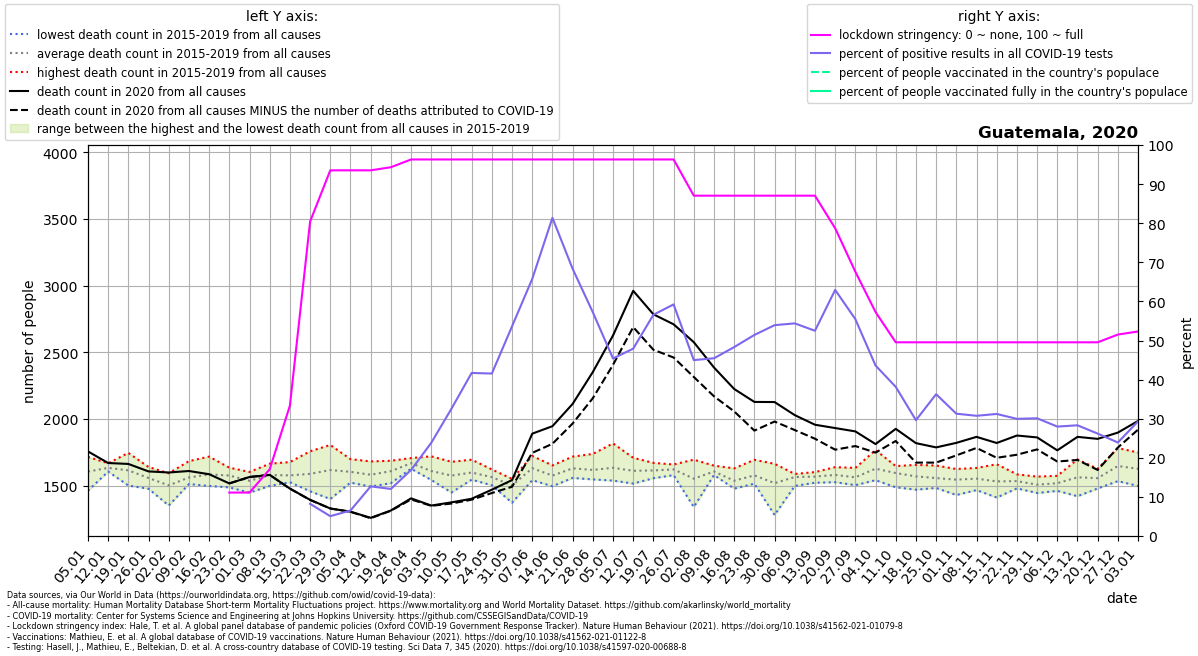

The table this chart was drawn from, first rows:
location, date, time, time_unit, deaths_2010_all_ages, deaths_2011_all_ages, deaths_2012_all_ages, deaths_2013_all_ages, deaths_2014_all_ages, deaths_2015_all_ages, deaths_2016_all_ages, deaths_2017_all_ages, deaths_2018_all_ages, deaths_2019_all_ages, deaths_2020_all_ages, deaths_2021_all_ages, new_deaths, new_cases_smoothed, new_tests_smoothed, stringency_index, people_vaccinated, people_fully_vaccinated, population, positive_test_percent
Guatemala, 2020-01-05, 1, weekly, , , , , , 1690, 1562, 1597, 1716, 1462, 1757, 1986, , , , , , , , 
Guatemala, 2020-01-12, 2, weekly, , , , , , 1616, 1619, 1606, 1668, 1659, 1670, 2174, , , , , , , , 
Guatemala, 2020-01-19, 3, weekly, , , , , , 1604, 1581, 1501, 1746, 1643, 1663, 2013, , , , , , , , 
Guatemala, 2020-01-26, 4, weekly, , , , , , 1480, 1640, 1477, 1593, 1598, 1607, 2055, , , , , , , , 
Guatemala, 2020-02-02, 5, weekly, , , , , , 1441, 1593, 1556, 1351, 1570, 1599, 1955, , , , , , , , 
Guatemala, 2020-02-09, 6, weekly, , , , , , 1512, 1684, 1525, 1520, 1566, 1610, 1875, , , , , , , , 
Guatemala, 2020-02-16, 7, weekly, , , , , , 1549, 1718, 1550, 1498, 1606, 1586, 1787, , , , , , , , 
Guatemala, 2020-02-23, 8, weekly, , , , , , 1623, 1573, 1563, 1487, 1635, 1517, 1842, 0.0, , , 11.11, , , 18249868, 
Guatemala, 2020-03-01, 9, weekly, , , , , , 1511, 1603, 1547, 1448, 1574, 1565, 1891, 0.0, , 0.0, 11.11, , , 18249868, 
Guatemala, 2020-03-08, 10, weekly, , , , , , 1537, 1586, 1665, 1498, 1612, 1581, 1838, 0.0, , 0.8571, 17.06, , , 18249868, 
Guatemala, 2020-03-15, 11, weekly, , , , , , 1543, 1677, 1546, 1526, 1594, 1478, 1929, 0.0, , 5.0, 33.33, , , 18249868, 
Guatemala, 2020-03-22, 12, weekly, , , , , , 1458, 1758, 1662, 1506, 1559, 1394, 2069, 1.0, 1.964, 23.86, 80.42, , , 18249868, 8.233
Guatemala, 2020-03-29, 13, weekly, , , , , , 1502, 1805, 1648, 1400, 1732, 1329, 1847, 0.0, 2.347, 46.29, 93.52, , , 18249868, 5.071
Guatemala, 2020-04-05, 14, weekly, , , , , , 1523, 1664, 1699, 1524, 1609, 1305, 1847, 1.0, 2.98, 45.71, 93.52, , , 18249868, 6.518
Guatemala, 2020-04-12, 15, weekly, , , , , , 1493, 1629, 1587, 1520, 1682, 1259, 2235, 3.0, 8.469, 66.71, 93.52, , , 18249868, 12.69
Guatemala, 2020-04-19, 16, weekly, , , , , , 1579, 1519, 1626, 1687, 1633, 1314, 2201, 2.0, 13.43, 111.6, 94.31, , , 18249868, 12.04
Guatemala, 2020-04-26, 17, weekly, , , , , , 1636, 1627, 1707, 1689, 1683, 1405, 1968, 8.0, 26.14, 154.9, 96.3, , , 18249868, 16.88
Guatemala, 2020-05-03, 18, weekly, , , , , , 1550, 1600, 1543, 1637, 1720, 1351, 2354, 2.0, 31.94, 134.0, 96.3, , , 18249868, 23.83
Guatemala, 2020-05-10, 19, weekly, , , , , , 1610, 1622, 1518, 1449, 1679, 1375, 2188, 9.0, 36.55, 112.3, 96.3, , , 18249868, 32.55
Guatemala, 2020-05-17, 20, weekly, , , , , , 1550, 1651, 1545, 1552, 1695, 1402, 2247, 7.0, 87.75, 210.4, 96.3, , , 18249868, 41.7
Guatemala, 2020-05-24, 21, weekly, , , , , , 1528, 1572, 1503, 1596, 1622, 1470, 2214, 25.0, 157.2, 378.3, 96.3, , , 18249868, 41.55
Guatemala, 2020-05-31, 22, weekly, , , , , , 1542, 1543, 1499, 1372, 1551, 1542, 2138, 50.0, 257.1, 479.4, 96.3, , , 18249868, 53.62
Guatemala, 2020-06-07, 23, weekly, , , , , , 1541, 1617, 1588, 1686, 1723, 1890, 2241, 144.0, 255.7, 388.9, 96.3, , , 18249868, 65.75
Guatemala, 2020-06-14, 24, weekly, , , , , , 1496, 1530, 1565, 1635, 1652, 1946, 2184, 132.0, 353.1, 433.9, 96.3, , , 18249868, 81.38
Guatemala, 2020-06-21, 25, weekly, , , , , , 1558, 1595, 1620, 1659, 1718, 2113, 2310, 147.0, 449.8, 658.1, 96.3, , , 18249868, 68.34
Guatemala, 2020-06-28, 26, weekly, , , , , , 1549, 1547, 1550, 1707, 1738, 2352, 2147, 196.0, 518.3, 905.6, 96.3, , , 18249868, 57.23
Guatemala, 2020-07-05, 27, weekly, , , , , , 1538, 1611, 1592, 1613, 1817, 2626, 2477, 220.0, 688.3, 1516, 96.3, , , 18249868, 45.4
Guatemala, 2020-07-12, 28, weekly, , , , , , 1516, 1580, 1620, 1633, 1709, 2961, 2203, 272.0, 913.7, 1907, 96.3, , , 18249868, 47.92
Guatemala, 2020-07-19, 29, weekly, , , , , , 1577, 1556, 1597, 1671, 1670, 2785, 2870, 266.0, 1015, 1795, 96.3, , , 18249868, 56.58
Guatemala, 2020-07-26, 30, weekly, , , , , , 1585, 1579, 1644, 1643, 1659, 2710, 2716, 249.0, 1210, 2042, 96.3, , , 18249868, 59.23
Guatemala, 2020-08-02, 31, weekly, , , , , , 1574, 1577, 1577, 1340, 1695, 2576, 2755, 261.0, 915.1, 2034, 87.04, , , 18249868, 44.99
Guatemala, 2020-08-09, 32, weekly, , , , , , 1580, 1599, 1650, 1612, 1591, 2386, 2875, 216.0, 807.2, 1776, 87.04, , , 18249868, 45.46
Guatemala, 2020-08-16, 33, weekly, , , , , , 1491, 1513, 1575, 1478, 1630, 2225, 3070, 168.0, 832.9, 1724, 87.04, , , 18249868, 48.32
Guatemala, 2020-08-23, 34, weekly, , , , , , 1548, 1515, 1543, 1586, 1694, 2128, 3225, 215.0, 816.6, 1588, 87.04, , , 18249868, 51.42
Guatemala, 2020-08-30, 35, weekly, , , , , , 1615, 1509, 1528, 1280, 1664, 2127, 3476, 146.0, 829.1, 1538, 87.04, , , 18249868, 53.92
Guatemala, 2020-09-06, 36, weekly, , , , , , 1498, 1563, 1587, 1587, 1588, 2029, 3921, 112.0, 651.2, 1197, 87.04, , , 18249868, 54.38
Guatemala, 2020-09-13, 37, weekly, , , , , , 1522, 1557, 1602, 1584, 1576, 1957, 3458, 105.0, 569, 1084, 87.04, , , 18249868, 52.5
Guatemala, 2020-09-20, 38, weekly, , , , , , 1629, 1561, 1526, 1548, 1639, 1932, 3791, 162.0, 517, 821.4, 78.7, , , 18249868, 62.93
Guatemala, 2020-09-27, 39, weekly, , , , , , 1524, 1572, 1504, 1581, 1633, 1907, , 110.0, 611.6, 1103, 67.59, , , 18249868, 55.46
Guatemala, 2020-10-04, 40, weekly, , , , , , 1767, 1650, 1541, 1577, 1602, 1812, , 64.0, 608.9, 1397, 57.28, , , 18249868, 43.6
Guatemala, 2020-10-11, 41, weekly, , , , , , 1641, 1488, 1554, 1644, 1647, 1926, , 91.0, 556, 1458, 49.54, , , 18249868, 38.14
Guatemala, 2020-10-18, 42, weekly, , , , , , 1470, 1471, 1610, 1642, 1656, 1819, , 146.0, 499.1, 1685, 49.54, , , 18249868, 29.62
Guatemala, 2020-10-25, 43, weekly, , , , , , 1492, 1625, 1483, 1534, 1651, 1787, , 114.0, 507, 1398, 49.54, , , 18249868, 36.27
Guatemala, 2020-11-01, 44, weekly, , , , , , 1625, 1520, 1544, 1430, 1607, 1821, , 94.0, 494.5, 1581, 49.54, , , 18249868, 31.28
Guatemala, 2020-11-08, 45, weekly, , , , , , 1580, 1476, 1467, 1608, 1633, 1866, , 83.0, 437.6, 1423, 49.54, , , 18249868, 30.75
Guatemala, 2020-11-15, 46, weekly, , , , , , 1564, 1447, 1411, 1577, 1661, 1820, , 111.0, 513.7, 1646, 49.54, , , 18249868, 31.21
Guatemala, 2020-11-22, 47, weekly, , , , , , 1480, 1556, 1494, 1556, 1585, 1876, , 144.0, 519.2, 1733, 49.54, , , 18249868, 29.96
Guatemala, 2020-11-29, 48, weekly, , , , , , 1445, 1457, 1518, 1568, 1550, 1862, , 90.0, 502.7, 1670, 49.54, , , 18249868, 30.11
Guatemala, 2020-12-06, 49, weekly, , , , , , 1549, 1461, 1478, 1529, 1574, 1765, , 84.0, 498.2, 1780, 49.54, , , 18249868, 27.98
Guatemala, 2020-12-13, 50, weekly, , , , , , 1543, 1421, 1697, 1582, 1571, 1866, , 173.0, 529.1, 1869, 49.54, , , 18249868, 28.31
Guatemala, 2020-12-20, 51, weekly, , , , , , 1491, 1479, 1565, 1620, 1627, 1851, , 233.0, 514.1, 1963, 49.54, , , 18249868, 26.19
Guatemala, 2020-12-27, 52, weekly, , , , , , 1595, 1682, 1534, 1782, 1644, 1898, , 112.0, 449.1, 1878, 51.52, , , 18249868, 23.91
Guatemala, 2021-01-03, 53, weekly, , , , , , , , , , , 1986, , 65.0, 423.6, 1445, 52.31, , , 18249868, 29.32
